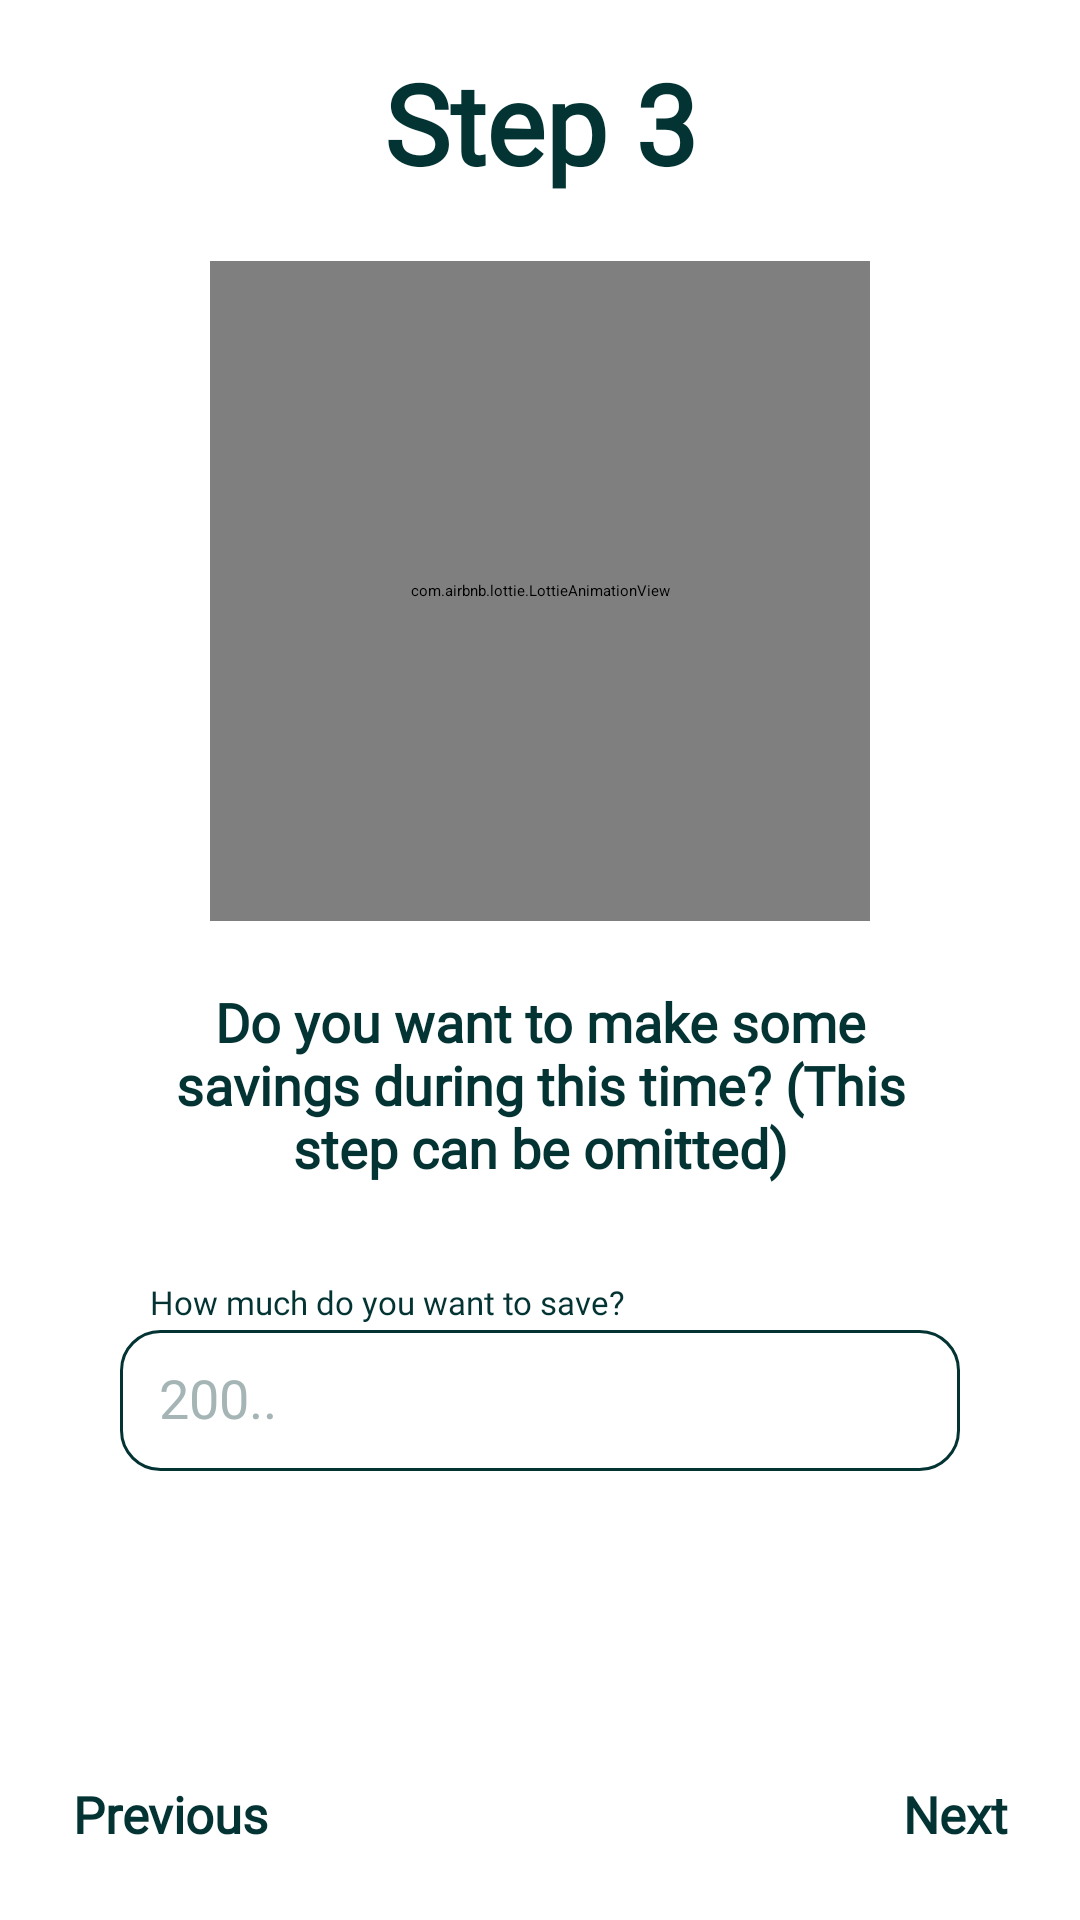

This screen was rendered from an Android layout file. Write that file and the resources it references.
<!-- AndroidManifest.xml: application theme Theme.App.SplashScreen -->
<!-- res/layout/fragment_on_boarding_savings.xml -->
<?xml version="1.0" encoding="utf-8"?>
<androidx.constraintlayout.widget.ConstraintLayout xmlns:android="http://schemas.android.com/apk/res/android"
    xmlns:app="http://schemas.android.com/apk/res-auto"
    xmlns:tools="http://schemas.android.com/tools"
    style="@style/ScreenBackground"
    android:theme="@style/Theme.Material3.DayNight"
    android:layout_width="match_parent"
    android:layout_height="match_parent"
    tools:context=".ui.fragment.onboarding.OnBoardingSavingsFragment">

    <ScrollView
        android:layout_width="match_parent"
        android:layout_height="match_parent"
        android:fillViewport="true"
        app:layout_constraintBottom_toBottomOf="parent"
        app:layout_constraintEnd_toEndOf="parent"
        app:layout_constraintStart_toStartOf="parent"
        app:layout_constraintTop_toTopOf="parent">

        <androidx.constraintlayout.widget.ConstraintLayout
            android:layout_width="match_parent"
            android:layout_height="wrap_content">

            <TextView
                android:id="@+id/tvStep3FragOBSavings"
                style="@style/MainText"
                android:layout_width="0dp"
                android:layout_height="wrap_content"
                android:layout_marginStart="40dp"
                android:layout_marginTop="16dp"
                android:layout_marginEnd="40dp"
                android:fontFamily="@font/open_sans_extrabold"
                android:text="@string/text_step_3"
                android:textAlignment="center"
                android:textSize="37sp"
                android:textStyle="bold"
                app:layout_constraintEnd_toEndOf="parent"
                app:layout_constraintHorizontal_bias="0.5"
                app:layout_constraintStart_toStartOf="parent"
                app:layout_constraintTop_toTopOf="parent" />

            <com.airbnb.lottie.LottieAnimationView
                android:id="@+id/ltSavingsFragOBSavings"
                android:layout_width="220dp"
                android:layout_height="220dp"
                app:layout_constraintBottom_toBottomOf="parent"
                app:layout_constraintEnd_toEndOf="parent"
                app:layout_constraintStart_toStartOf="parent"
                app:layout_constraintTop_toBottomOf="@+id/tvStep3FragOBSavings"
                app:layout_constraintVertical_bias="0.06"
                app:lottie_autoPlay="true"
                app:lottie_loop="true"
                app:lottie_rawRes="@raw/lottie_set_savings" />

            <TextView
                android:id="@+id/tvOnBoardingSavingsFragOBSavings"
                style="@style/MainText"
                android:layout_width="0dp"
                android:layout_height="wrap_content"
                android:layout_marginStart="40dp"
                android:layout_marginEnd="40dp"
                android:fontFamily="@font/open_sans_bold"
                android:text="@string/text_onboarding_savings"
                android:textAlignment="center"
                android:textSize="18sp"
                android:textStyle="bold"
                app:layout_constraintBottom_toBottomOf="parent"
                app:layout_constraintEnd_toEndOf="parent"
                app:layout_constraintHorizontal_bias="0.5"
                app:layout_constraintStart_toStartOf="parent"
                app:layout_constraintTop_toBottomOf="@+id/ltSavingsFragOBSavings"
                app:layout_constraintVertical_bias="0.08" />

            <TextView
                android:id="@+id/tvHowMuchToSaveFragOBSavings"
                style="@style/MainText"
                android:layout_width="wrap_content"
                android:layout_height="wrap_content"
                android:layout_marginStart="10dp"
                android:layout_marginBottom="2dp"
                android:fontFamily="@font/open_sans"
                android:text="@string/text_how_much_to_save"
                android:textSize="11sp"
                app:layout_constraintBottom_toTopOf="@+id/etSaveFragOBSavings"
                app:layout_constraintStart_toStartOf="@+id/etSaveFragOBSavings" />


            <EditText
                android:id="@+id/etSaveFragOBSavings"
                style="@style/UserInput"
                android:layout_width="0dp"
                android:layout_height="wrap_content"
                android:layout_marginStart="40dp"
                android:layout_marginTop="32dp"
                android:layout_marginEnd="40dp"
                android:fontFamily="@font/open_sans"
                android:hint="@string/hint_saving"
                android:includeFontPadding="false"
                android:inputType="numberDecimal"
                android:padding="13dp"
                android:textSize="18sp"
                app:layout_constraintBottom_toBottomOf="parent"
                app:layout_constraintEnd_toEndOf="parent"
                app:layout_constraintStart_toStartOf="parent"
                app:layout_constraintTop_toBottomOf="@+id/tvOnBoardingSavingsFragOBSavings"
                app:layout_constraintVertical_bias="0.1" />

            <TextView
                android:id="@+id/tvNextFragOBBudget"
                style="@style/TextButton"
                android:layout_width="0dp"
                android:layout_height="wrap_content"
                android:layout_marginEnd="24dp"
                android:layout_marginBottom="24dp"
                android:fontFamily="@font/open_sans_bold"
                android:text="@string/text_next"
                android:textAlignment="center"
                android:textSize="17sp"
                android:textStyle="bold"
                app:layout_constraintBottom_toBottomOf="parent"
                app:layout_constraintEnd_toEndOf="parent" />

            <TextView
                android:id="@+id/tvPreviousFragOBBudget"
                style="@style/TextButton"
                android:layout_width="0dp"
                android:layout_height="wrap_content"
                android:layout_marginStart="24dp"
                android:layout_marginBottom="24dp"
                android:fontFamily="@font/open_sans_bold"
                android:text="@string/text_previous"
                android:textAlignment="center"
                android:textSize="17sp"
                android:textStyle="bold"
                app:layout_constraintBottom_toBottomOf="parent"
                app:layout_constraintStart_toStartOf="parent" />

        </androidx.constraintlayout.widget.ConstraintLayout>
    </ScrollView>

</androidx.constraintlayout.widget.ConstraintLayout>
<!-- resources referenced by this layout -->
<resources>
  <string name="hint_saving">200..</string>
  <string name="text_how_much_to_save">How much do you want to save?</string>
  <string name="text_next">Next</string>
  <string name="text_onboarding_savings">Do you want to make some savings during this time? (This step can be omitted)</string>
  <string name="text_previous">Previous</string>
  <string name="text_step_3">Step 3</string>
  <style name="MainText">
          <item name="android:textColor">@color/midnight_green</item>
      </style>
  <style name="ScreenBackground">
          <item name="android:background">@color/white</item>
      </style>
  <style name="TextButton">
          <item name="android:textColor">@color/midnight_green</item>
      </style>
  
  
      // DropDown box
  <style name="UserInput">
          <item name="android:background">@drawable/selector_user_input_light_mode</item>
          <item name="fontFamily">@font/open_sans</item>
          <item name="android:textColor">@color/midnight_green</item>
          <item name="android:textColorHint">@color/ash_gray</item>
      </style>
  <color name="midnight_green">#043333</color>
  <color name="white">#FFFFFFFF</color>
  <!-- drawable selector_user_input_light_mode (drawable) -->
  <?xml version="1.0" encoding="utf-8"?>
  <selector xmlns:android="http://schemas.android.com/apk/res/android">
  
      <item android:state_enabled="false" android:state_focused="false">
          <shape>
              <solid android:color="@color/white"/>
              <stroke android:color="@color/midnight_green" android:width="1dp"/>
              <corners android:radius="13dp"/>
          </shape>
      </item>
  
      <item android:state_enabled="true" android:state_focused="true">
          <shape>
              <solid android:color="@color/white"/>
              <stroke android:color="@color/midnight_green" android:width="2dp"/>
              <corners android:radius="13dp"/>
          </shape>
      </item>
  </selector>
  <color name="ash_gray">#A5B4B4</color> // main circle
</resources>
